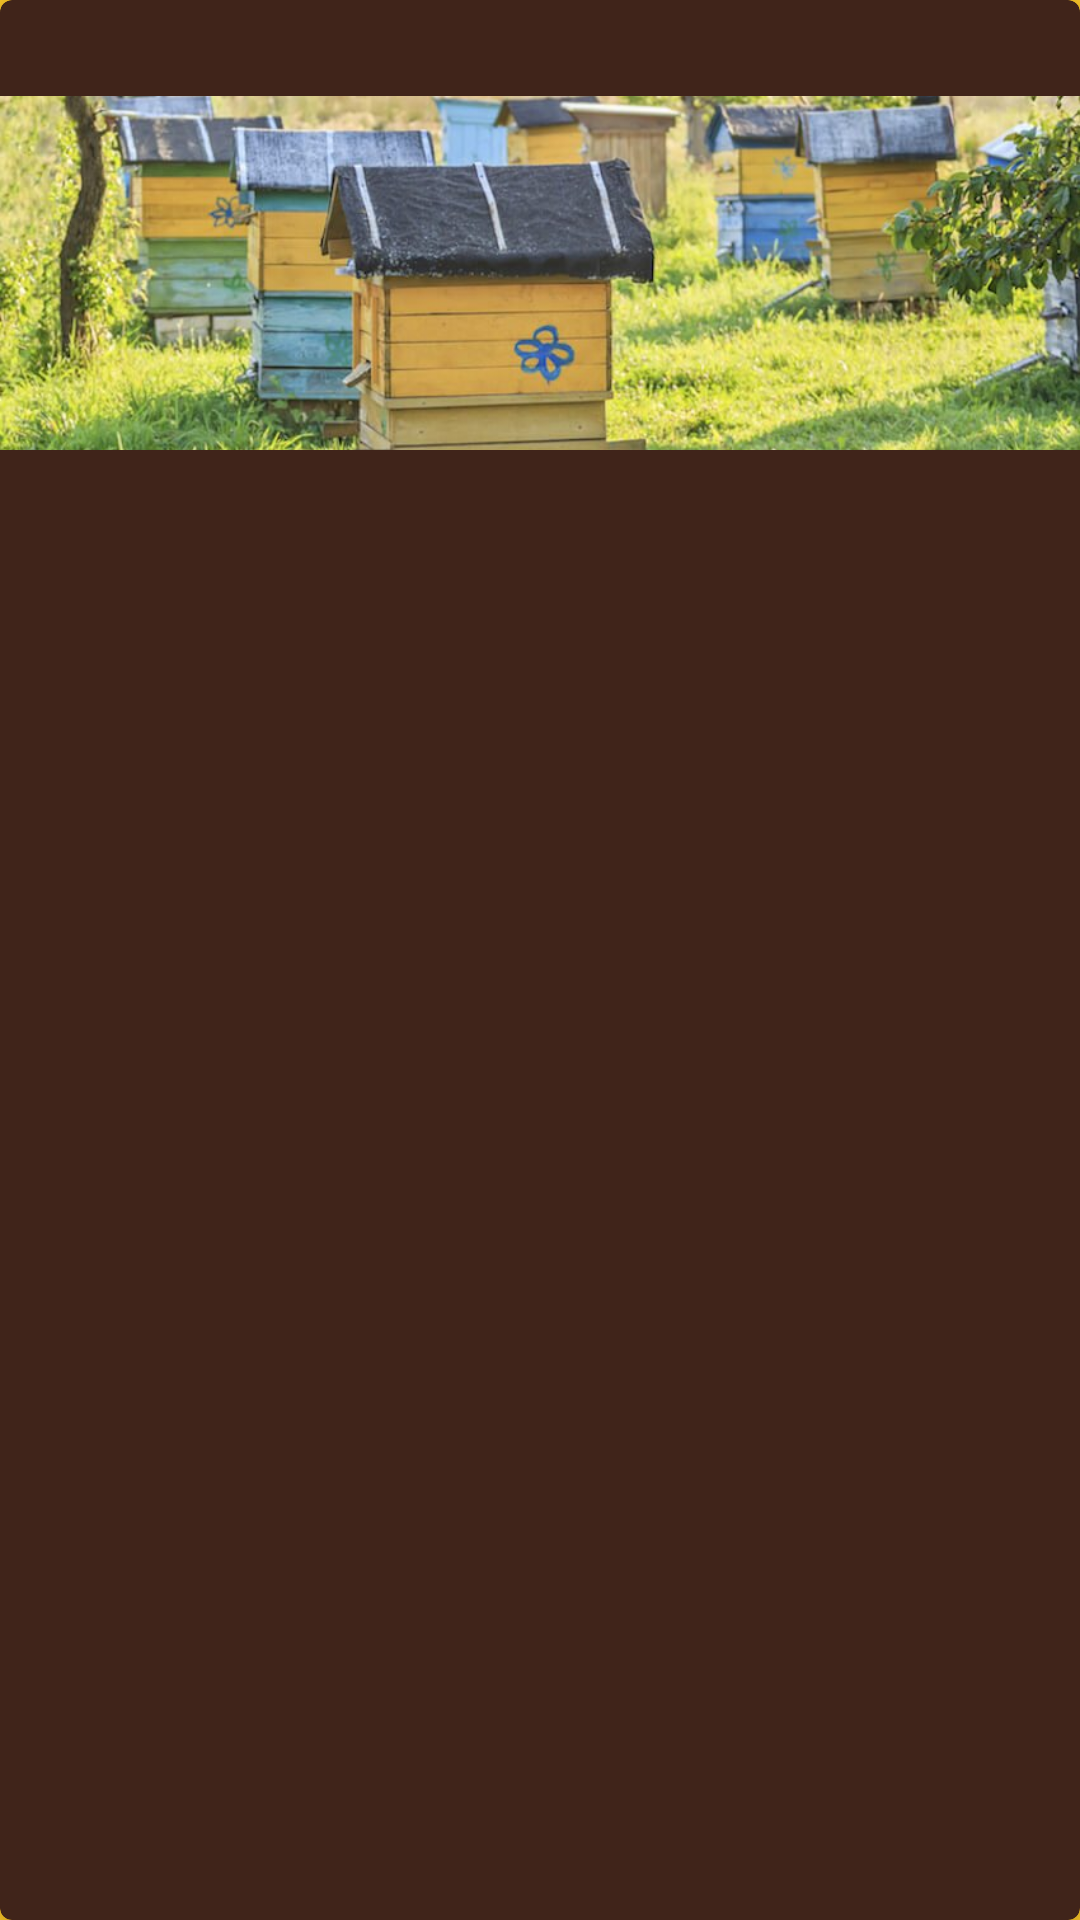

This screen was rendered from an Android layout file. Write that file and the resources it references.
<!-- AndroidManifest.xml: application theme Theme.ColonyKeeper -->
<!-- res/layout/hive_item.xml -->
<?xml version="1.0" encoding="utf-8"?>
<com.google.android.material.card.MaterialCardView
    xmlns:app="http://schemas.android.com/apk/res-auto"
    xmlns:android="http://schemas.android.com/apk/res/android"
    xmlns:tools="http://schemas.android.com/tools"
    android:layout_width="match_parent"
    android:layout_height="wrap_content"
    android:layout_margin="8dp"
    app:cardBackgroundColor="?colorPrimary"
    app:cardElevation="8dp"
    app:cardCornerRadius="4dp">

    <androidx.constraintlayout.widget.ConstraintLayout
        android:layout_width="match_parent"
        android:layout_height="150dp">

        <TextView
            android:id="@+id/hiveName"
            android:layout_width="wrap_content"
            android:layout_height="200dp"
            android:fontFamily="@font/lalezar"
            android:textAppearance="@style/TextAppearance.AppCompat.Body1"
            android:textColor="?colorOnPrimary"
            android:textSize="24sp"
            app:layout_constraintEnd_toEndOf="parent"
            app:layout_constraintStart_toStartOf="parent"
            app:layout_constraintTop_toTopOf="parent"
            tools:text="Crystal Tower" />

        <ImageView
            android:id="@+id/hiveView"
            android:layout_width="match_parent"
            android:layout_height="match_parent"
            android:layout_marginTop="32dp"
            android:scaleType="centerCrop"
            app:layout_constraintEnd_toEndOf="parent"
            app:layout_constraintStart_toStartOf="parent"
            app:layout_constraintTop_toBottomOf="@+id/hiveName"
            app:srcCompat="@drawable/beehive_temp"
            tools:srcCompat="@drawable/beehive_temp" />
    </androidx.constraintlayout.widget.ConstraintLayout>
</com.google.android.material.card.MaterialCardView>
<!-- resources referenced by this layout -->
<resources>
  <!-- drawable beehive_temp: jpg bitmap (drawable, 116543 bytes) -->
  <style name="Theme.ColonyKeeper" parent="Theme.MaterialComponents.DayNight.DarkActionBar">
          
          <item name="colorPrimary">@color/brown_700</item>
          <item name="colorPrimaryVariant">@color/yellow_700</item>
          <item name="colorOnPrimary">@color/white</item>
          
          <item name="colorSecondary">@color/brown_200</item>
          <item name="colorSecondaryVariant">@color/brown_700</item>
          <item name="colorOnSecondary">@color/black</item>
          
          <item name="android:statusBarColor" tools:targetApi="l">?attr/colorPrimaryVariant</item>
          
          <item name="android:windowBackground">@color/yellow_500</item>
  
      </style>
  <color name="brown_700">#40241a</color>
  <color name="yellow_700">#c79a00</color>
  <color name="white">#FFFFFFFF</color>
  <color name="brown_200">#9c786c</color>
  <color name="black">#FF000000</color>
  <color name="yellow_500">#ffca28</color>
</resources>
